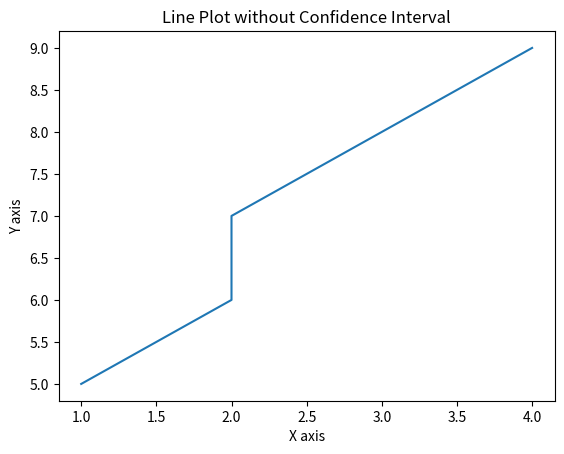

Source code (Python):
import matplotlib.pyplot as plt

# Assuming x and y are your arrays:
x = [
    1,
    2,
    2,
    3,
    4,
]  # Example x values, note the repeated value for a vertical alignment
y = [5, 6, 7, 8, 9]  # Corresponding y values

# Now, plot it
plt.plot(x, y)

# Adding titles and labels for clarity
plt.title("Line Plot without Confidence Interval")
plt.xlabel("X axis")
plt.ylabel("Y axis")

plt.show()
